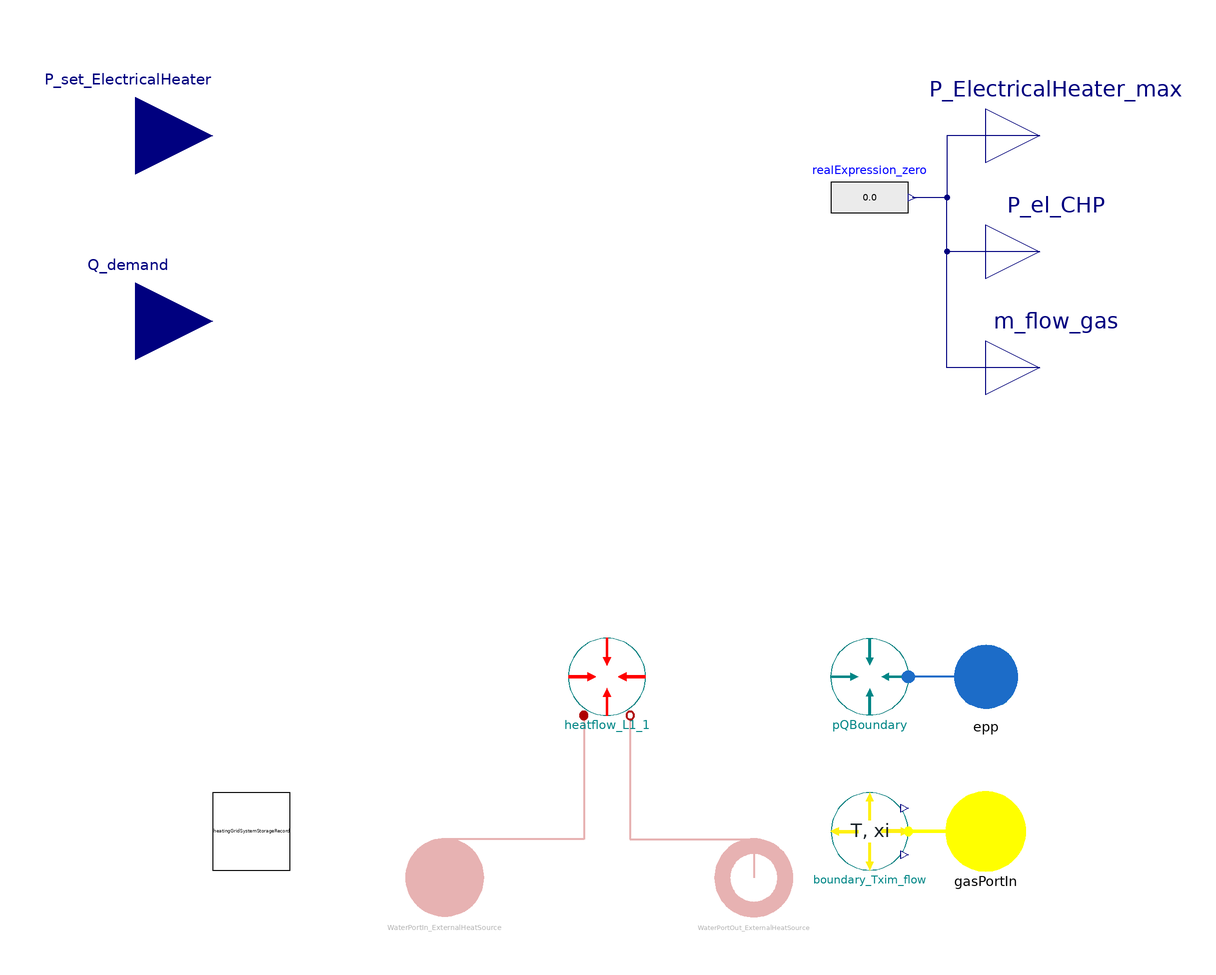

The component connection diagram of the Modelica model below, drawn from its own Placement and Line annotations.

redeclare model extends HeatingGrid

  // _____________________________________________
    //
    //        Constants and  Hidden Parameters
    // _____________________________________________

    parameter Modelica.Units.NonSI.Temperature_degC T_wasteHeat=68;
    parameter Modelica.Units.NonSI.Temperature_degC T_supply_max_districtHeating=149;
    parameter Modelica.Units.NonSI.Temperature_degC T_return_min_districtHeating=49;
    parameter Integer controlPeakBoiler=heatingGridSystemStorageRecord.controlPeakBoiler "heat flow control of peak boiler" annotation (choices(
        __Dymola_radioButtons=true,
        choice=1 "Electric Boiler first",
        choice=2 "Gas Boiler first"));

    // _____________________________________________
    //
    //              Visible Parameters
    // _____________________________________________
    parameter Records.HeatingGridSystemStorageRecord heatingGridSystemStorageRecord=Records.HeatingGridSystemStorageRecord() annotation (Placement(transformation(extent={{-100,-100},{-80,-80}})));

    inner parameter Integer QuantityOfCHPPlantType[:]={0,0,0,0,0} "Choose CHP plant type 1" annotation (Dialog(
        tab="CHPPlants",
        group="Quantity of CHP plants",
        enable=if DifferentTypesOfCHPPlants >= 1 then true else false));
    inner parameter Integer QuantityOfElectricHeaterType[:]={0,0,0,0,0} "Choose PowerToGas-Plant type 1" annotation (Dialog(
        tab="PowerToGas-Plants",
        group="Quantity of PowerToGas-Plants",
        enable=if DifferentTypesOfPowerToGasPlants >= 1 then true else false));

    parameter Boolean CHPPlantsInThisRegion;
    parameter Boolean ElectricalHeaterInThisRegion;

    parameter TILMedia.VLEFluidTypes.BaseVLEFluid medium_water=simCenter.fluid1;
    parameter Real gridLosses=heatingGridSystemStorageRecord.gridLosses_districtHeating;
    inner parameter Modelica.Units.SI.HeatFlowRate Q_flow_max=heatingGridSystemStorageRecord.Q_flow_max;
    //final outer parameter Real InformationRegion_CHPPlants[:,:];
    final parameter Integer DifferentTypesOfCHPPlants;
    //final outer parameter Real InformationRegion_ElectricHeater[:,:];
    final parameter Integer DifferentTypesOfElectricHeater;
    final parameter Boolean UseHeatStorage=false;

    // _____________________________________________
    //
    //           Instances of other Classes
    // _____________________________________________

    TransiEnt.Components.Boundaries.Electrical.ComplexPower.PQBoundary pQBoundary(
      useInputConnectorP=false,
      P_el_set_const=0,
      useInputConnectorQ=false,
      useCosPhi=true)                                                             annotation (Placement(transformation(extent={{80,-60},{60,-40}})));

    TransiEnt.Components.Boundaries.Gas.BoundaryRealGas_Txim_flow boundary_Txim_flow annotation (Placement(transformation(extent={{60,-100},{80,-80}})));
    TransiEnt.Components.Boundaries.Heat.Heatflow_L1 heatflow_L1_1(
      Medium=medium_water,
      Q_flow_const=0,
      use_Q_flow_in=false) annotation (Placement(transformation(extent={{-8,-60},{12,-40}})));
    Modelica.Blocks.Sources.RealExpression realExpression_zero annotation (Placement(transformation(extent={{60,64},{80,84}})));

  equation
    // _____________________________________________
    //
    //               Connect Statements
    // _____________________________________________

    if useExternalHeatSource then
    end if;

    connect(epp, pQBoundary.epp) annotation (Line(
        points={{100,-50},{80,-50}},
        color={28,108,200},
        thickness=0.5));
    connect(boundary_Txim_flow.gasPort, gasPortIn) annotation (Line(
        points={{80,-90},{100,-90}},
        color={255,255,0},
        thickness=1.5));
    connect(heatflow_L1_1.fluidPortIn, WaterPortIn_ExternalHeatSource) annotation (Line(
        points={{-4,-60},{-4,-92},{-40,-92},{-40,-102}},
        color={175,0,0},
        thickness=0.5));
    connect(heatflow_L1_1.fluidPortOut, WaterPortOut_ExternalHeatSource) annotation (Line(
        points={{8,-60},{8,-92},{40,-92},{40,-102}},
        color={175,0,0},
        thickness=0.5));
  connect(P_ElectricalHeater_max, realExpression_zero.y) annotation (Line(points={{114,90},{90,90},{90,74},{81,74}}, color={0,0,127}));
  connect(P_el_CHP, realExpression_zero.y) annotation (Line(points={{114,60},{90,60},{90,74},{81,74}}, color={0,0,127}));
  connect(m_flow_gas, realExpression_zero.y) annotation (Line(points={{114,30},{90,30},{90,74},{81,74}}, color={0,0,127}));
    annotation (
      Icon(coordinateSystem(preserveAspectRatio=false)),
      Diagram(coordinateSystem(preserveAspectRatio=false)),
      Documentation(info="<html>
<h4><span style=\"color: #008000\">1. Purpose of model</span></h4>
<p>Submodel of a local heating grid to be used inside a superstructure.  Model is in developement and not usable</p>
<h4><span style=\"color: #008000\">2. Level of detail, physical effects considered, and physical insight</span></h4>
<p>(no remarks)</p>
<p><br><b><span style=\"color: #008000;\">3. Limits of validity </span></b></p>
<p>(no remarks)</p>
<h4><span style=\"color: #008000\">4. Interfaces</span></h4>
<p>(no remarks)</p>
<h4><span style=\"color: #008000\">5. Nomenclature</span></h4>
<p>(no elements)</p>
<h4><span style=\"color: #008000\">6. Governing Equations</span></h4>
<p>(no equations)</p>
<h4><span style=\"color: #008000\">7. Remarks for Usage</span></h4>
<p>To be used inside a superstructure.</p>
<h4><span style=\"color: #008000\">8. Validation</span></h4>
<p>(no validation or testing necessary)</p>
<h4><span style=\"color: #008000\">9. References</span></h4>
<p>(none)</p>
<h4><span style=\"color: #008000\">10. Version History</span></h4>
<p><br>Model created by Oliver Sch&uuml;lting (oliver.schuelting@tuhh.de), Nov 2020</p>
<p>Model adjusted by Jon Babst (babst@xrg-simulation.de), 06.09.2021</p>
</html>"));
  end HeatingGrid;